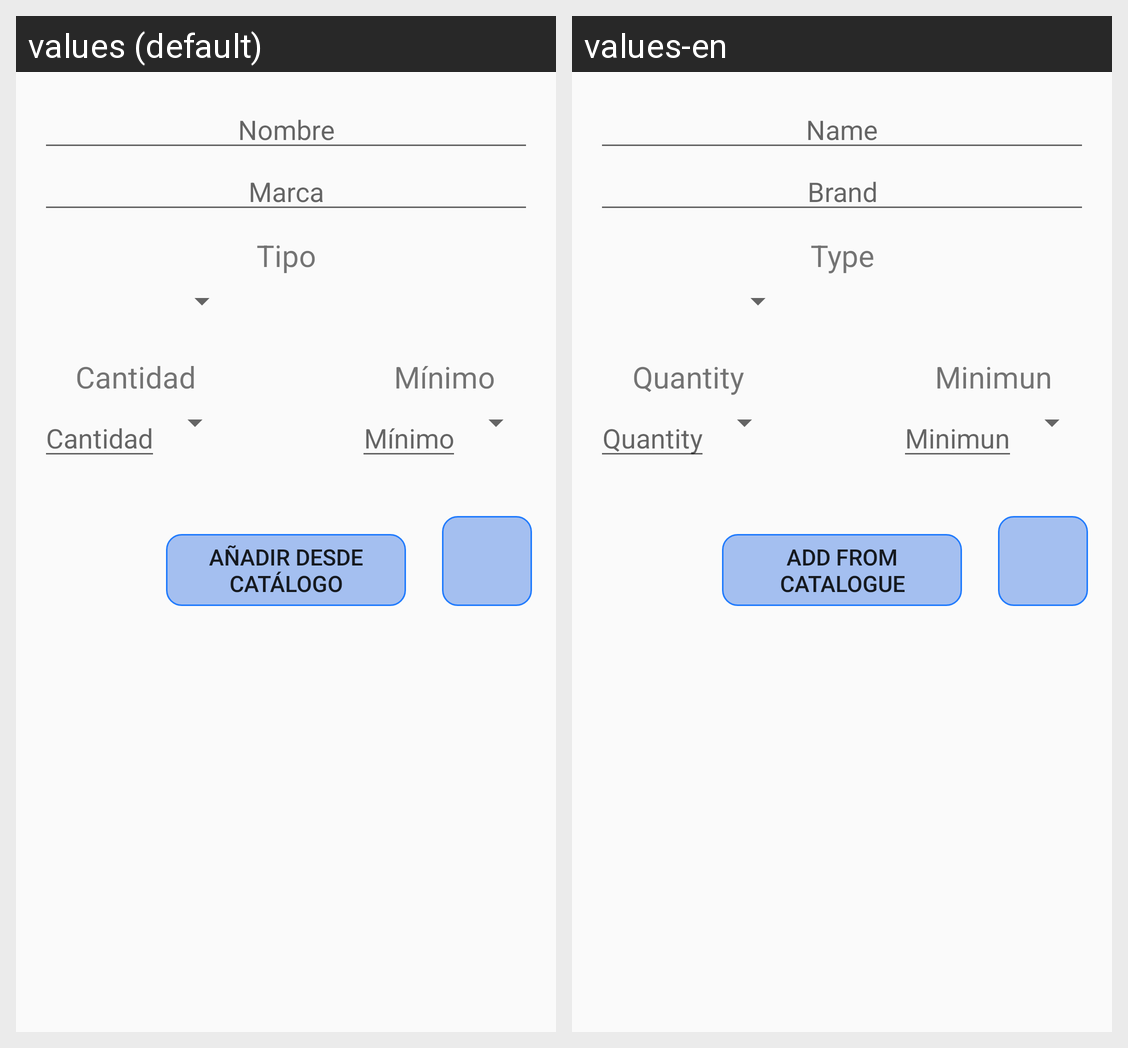

Locale-by-locale string values for the Android screen shown in this grid:
Android screen res/layout/content_stock_add.xml rendered under 2 locales, left to right: values (default), values-en. Device: Nexus 5 (rendered at 1080×1920; each locale shown at half size, 540×960, under a caption strip naming it); theme AppTheme.
Strings drawn on this screen, with the default value and each locale's value (text and hints the layout hard-codes, and strings that could not be matched under every locale, appear in the picture but are not listed):

Nombre
  values: Nombre
  values-en: Name

Marca
  values: Marca
  values-en: Brand

Tipo
  values: Tipo
  values-en: Type

Cantidad
  values: Cantidad
  values-en: Quantity

Minimo
  values: Mínimo
  values-en: Minimun
